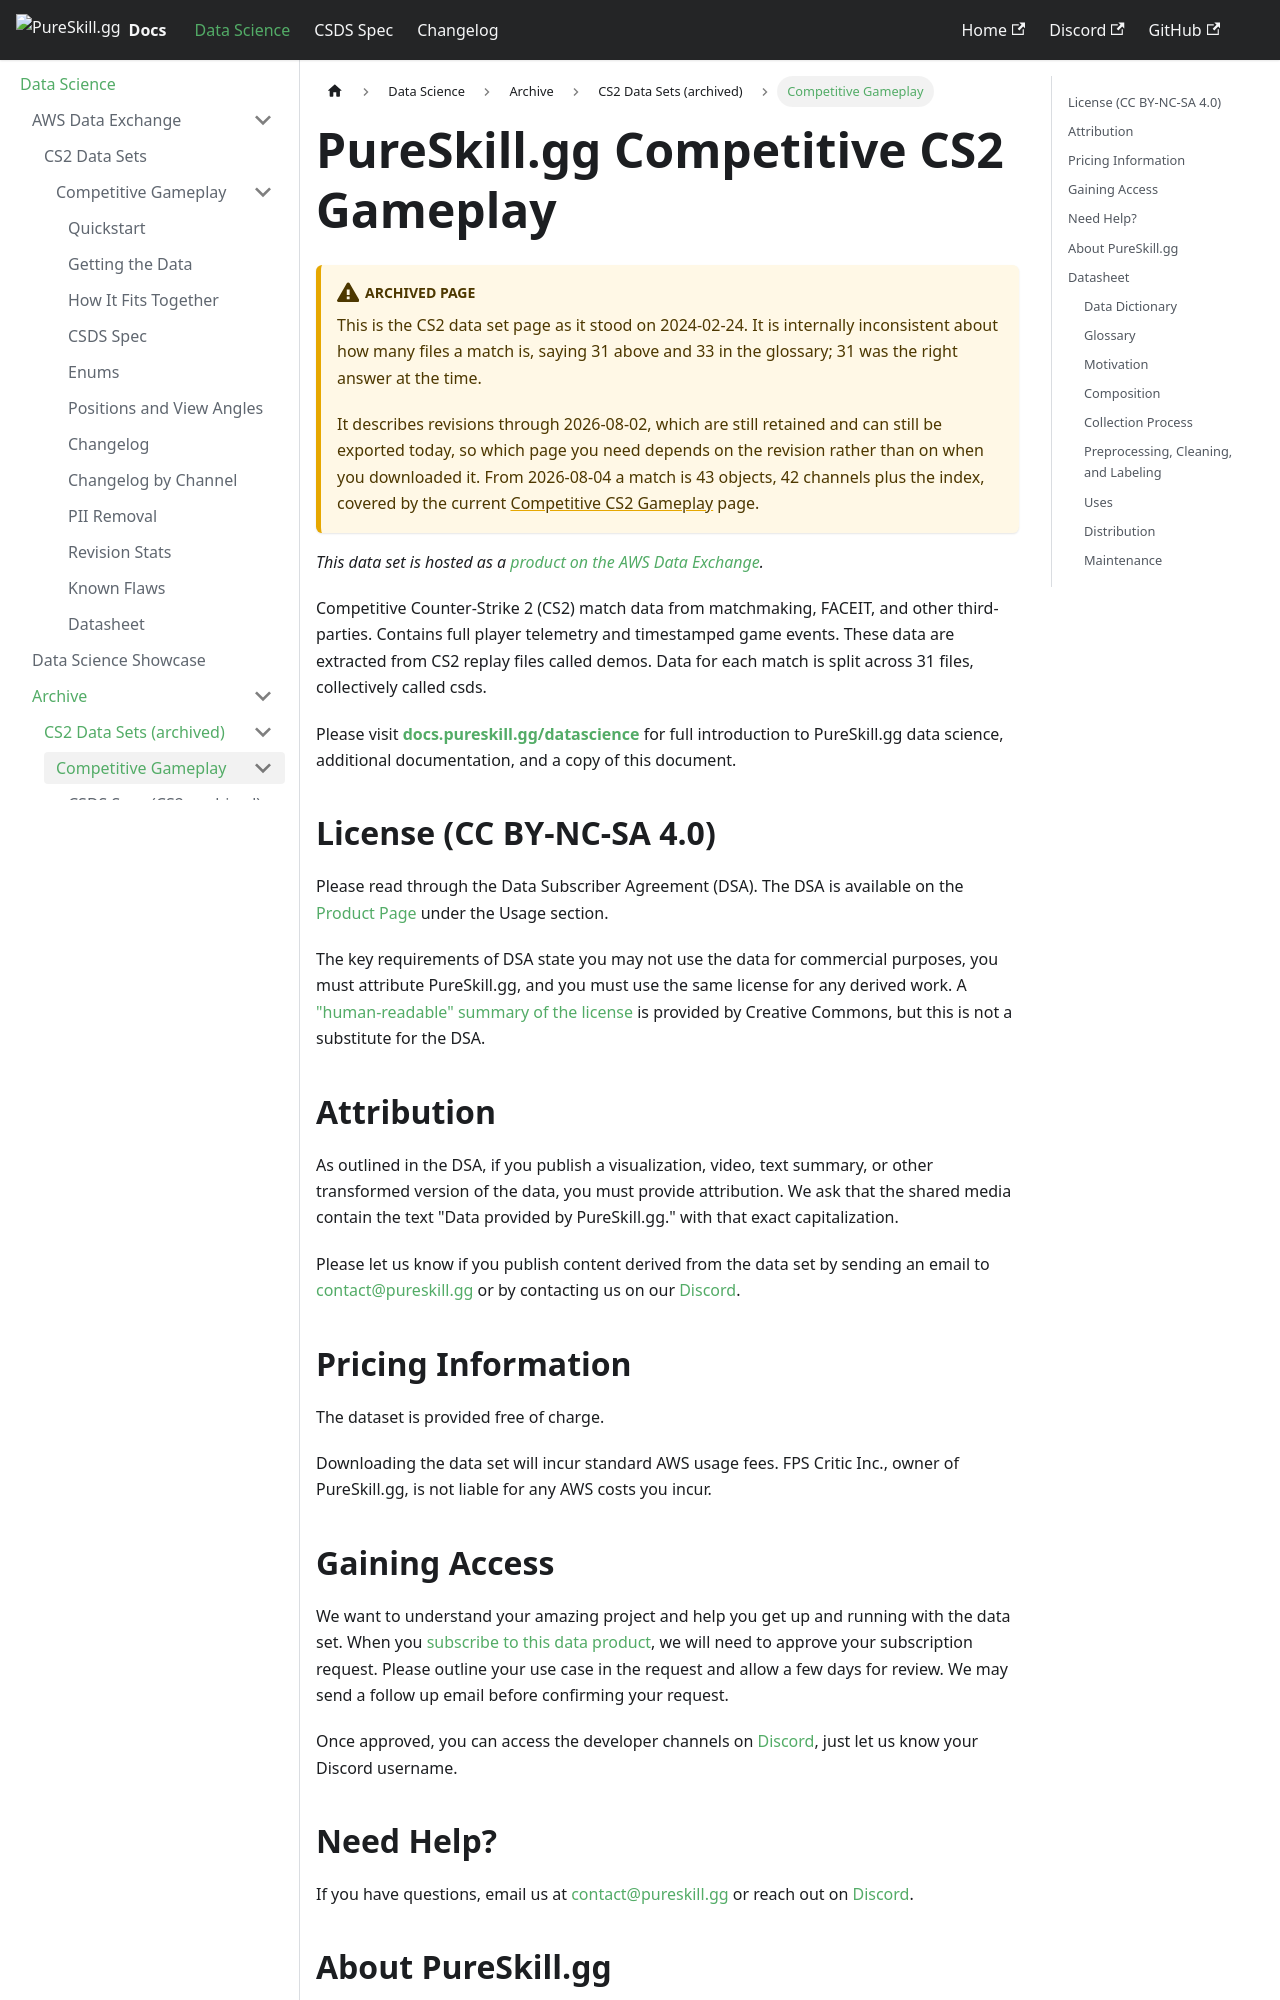

repository: pureskillgg/docs · page: datascience/old/cs2/csds/index.html · generator: docusaurus

---
sidebar_label: Competitive CS2 Gameplay (archived)
---

# PureSkill.gg Competitive CS2 Gameplay

:::warning Archived page

This is the CS2 data set page as it stood on 2024-02-24. It is internally
inconsistent about how many files a match is, saying 31 above and 33 in the
glossary; 31 was the right answer at the time.

It describes revisions through 2026-08-02, which are still retained and can
still be exported today, so which page you need depends on the revision rather
than on when you downloaded it. From 2026-08-04 a match is 43 objects, 42
channels plus the index, covered by the current
[Competitive CS2 Gameplay](/datascience/adx/cs2/csds/) page.

:::

_This data set is hosted as a [product on the AWS Data Exchange][product page]._

Competitive Counter-Strike 2 (CS2)
match data from matchmaking, FACEIT, and other third-parties.
Contains full player telemetry and timestamped game events.
These data are extracted from CS2 replay files called demos.
Data for each match is split across 31 files, collectively called csds.

Please visit **[docs.pureskill.gg/datascience][datascience docs]**
for full introduction to PureSkill.gg data science,
additional documentation, and a copy of this document.

## License (CC BY-NC-SA 4.0)

Please read through the Data Subscriber Agreement (DSA).
The DSA is available on the [Product Page] under the Usage section.

The key requirements of DSA state you may not use the data for commercial purposes,
you must attribute PureSkill.gg, and you must use the same license for any derived work.
A ["human-readable" summary of the license][cc by-nc-sa 4.0] is provided by Creative Commons,
but this is not a substitute for the DSA.

## Attribution

As outlined in the DSA, if you publish a visualization,
video, text summary, or other transformed version of the data, you must provide attribution.
We ask that the shared media contain the text "Data provided by PureSkill.gg."
with that exact capitalization.

Please let us know if you publish content derived from the data set
by sending an email to [contact@pureskill.gg][email]
or by contacting us on our [Discord].

## Pricing Information

The dataset is provided free of charge.

Downloading the data set will incur standard AWS usage fees.
FPS Critic Inc., owner of PureSkill.gg, is not liable for any AWS costs you incur.

## Gaining Access

We want to understand your amazing project and help you get up and running with the data set.
When you [subscribe to this data product][product page], we will need to approve your subscription request.
Please outline your use case in the request and allow a few days for review.
We may send a follow up email before confirming your request.

Once approved, you can access the developer channels on [Discord], just let us know your Discord username.

## Need Help?

If you have questions, email us at contact@pureskill.gg
or reach out on [Discord].

## About PureSkill.gg

PureSkill.gg provides AI-powered coaching for CS2 players of all ranks
to hone their skills, rank up, and dominate the game.

- [Website]
- [Discord]
- [YouTube]
- [LinkedIn]
- [Twitter]
- [Facebook]
- [Instagram]

## Datasheet

_Based on [Datasheets for Datasets]._

### Data Dictionary

A [Data Dictionary](./assets/csds_dictionary.csv) is available.
This is a standardized CSV file that catalogues all tables and columns in the data set.

### Glossary

- [AWS] - Amazon Web Services.
- [ADX] - AWS Data Exchange.
- DSA - Data Subscriber Agreement.
  Find this in your AWS account under the ADX subscription to this data set.
- PII - Personally Identifiable Information.
- channel - One of the 33 files that combine to make a csds object.
- csds - The name given to the collection of 33 files extracted from a CS2 demo.
- demo - The name given to the server-recorded stream of event data from a match of CS2.
  Sometimes ends in the .dem file extension.
- [CS2] - Counter-Strike: Global Offensive.
  The game created by Valve that is played to generate this dataset.
- [Valve] - The company that makes CS2.
- [Steam] - The platform created by Valve that CS2 players use to play the game online.
- [FACEIT] - A third-party platform used to play CS2 online.
